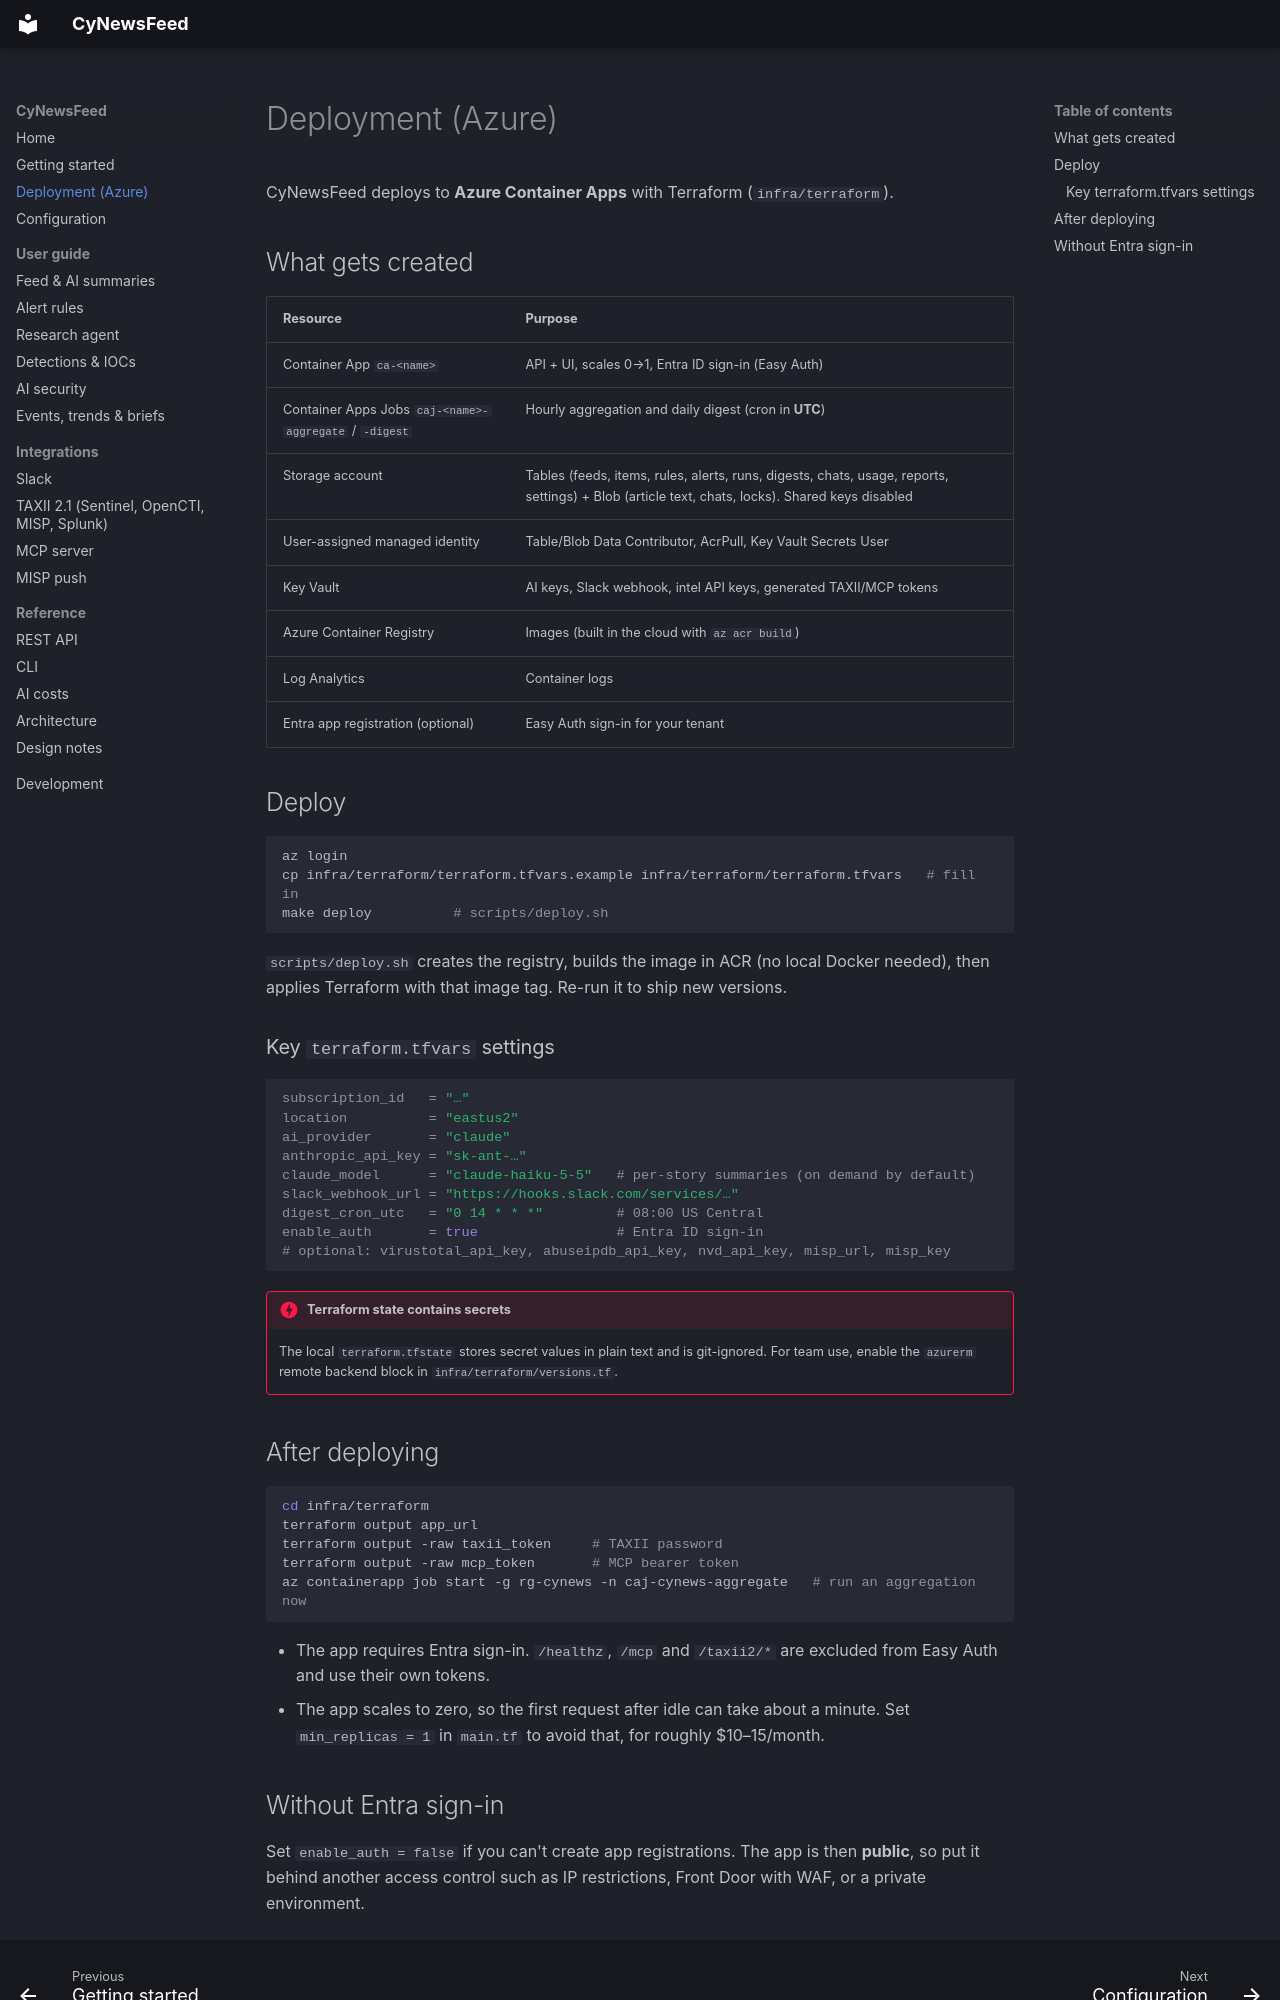

repository: Lariat-Labs/CyNewsFeed · page: deployment/index.html · generator: mkdocs

# Deployment (Azure)

CyNewsFeed deploys to **Azure Container Apps** with Terraform (`infra/terraform`).

## What gets created

| Resource | Purpose |
|---|---|
| Container App `ca-<name>` | API + UI, scales 0→1, Entra ID sign-in (Easy Auth) |
| Container Apps Jobs `caj-<name>-aggregate` / `-digest` | Hourly aggregation and daily digest (cron in **UTC**) |
| Storage account | Tables (feeds, items, rules, alerts, runs, digests, chats, usage, reports, settings) + Blob (article text, chats, locks). Shared keys disabled |
| User-assigned managed identity | Table/Blob Data Contributor, AcrPull, Key Vault Secrets User |
| Key Vault | AI keys, Slack webhook, intel API keys, generated TAXII/MCP tokens |
| Azure Container Registry | Images (built in the cloud with `az acr build`) |
| Log Analytics | Container logs |
| Entra app registration (optional) | Easy Auth sign-in for your tenant |

## Deploy

```bash
az login
cp infra/terraform/terraform.tfvars.example infra/terraform/terraform.tfvars   # fill in
make deploy          # scripts/deploy.sh
```

`scripts/deploy.sh` creates the registry, builds the image in ACR (no local Docker needed), then applies Terraform with
that image tag. Re-run it to ship new versions.

### Key `terraform.tfvars` settings

```hcl
subscription_id   = "…"
location          = "eastus2"
ai_provider       = "claude"
anthropic_api_key = "sk-ant-…"
claude_model      = "claude-haiku-5-5"   # per-story summaries (on demand by default)
slack_webhook_url = "https://hooks.slack.com/services/…"
digest_cron_utc   = "0 14 * * *"         # 08:00 US Central
enable_auth       = true                 # Entra ID sign-in
# optional: virustotal_api_key, abuseipdb_api_key, nvd_api_key, misp_url, misp_key
```

!!! danger "Terraform state contains secrets"
    The local `terraform.tfstate` stores secret values in plain text and is git-ignored. For team use, enable the
    `azurerm` remote backend block in `infra/terraform/versions.tf`.

## After deploying

```bash
cd infra/terraform
terraform output app_url
terraform output -raw taxii_token     # TAXII password
terraform output -raw mcp_token       # MCP bearer token
az containerapp job start -g rg-cynews -n caj-cynews-aggregate   # run an aggregation now
```

- The app requires Entra sign-in. `/healthz`, `/mcp` and `/taxii2/*` are excluded from Easy Auth and use their own tokens.
- The app scales to zero, so the first request after idle can take about a minute. Set `min_replicas = 1` in `main.tf` to
  avoid that, for roughly $10–15/month.
